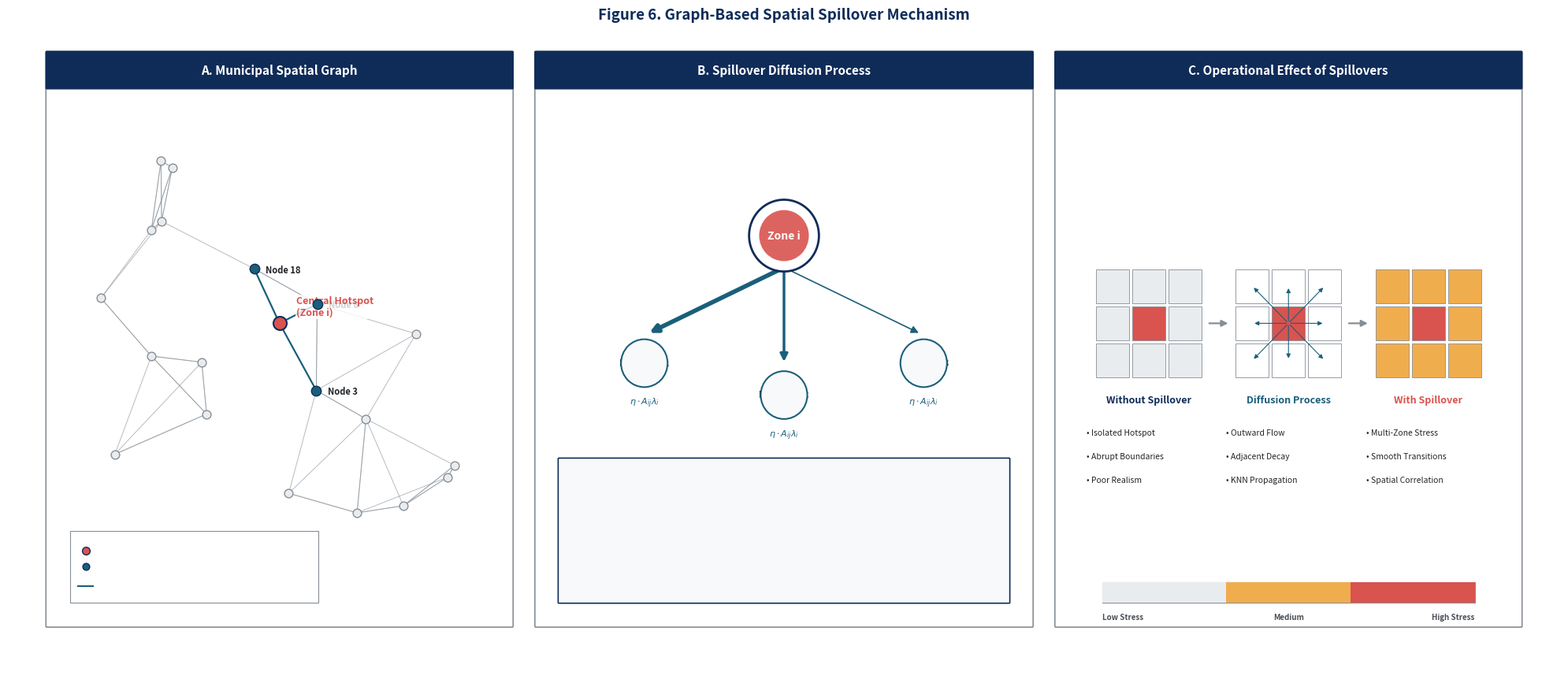

The matplotlib source for this figure:
import os
import numpy as np
import matplotlib.pyplot as plt
import matplotlib.patches as patches
from matplotlib.patches import Polygon

# Initialize figure with professional IEEE double-column width and publication spacing
fig, ax = plt.subplots(figsize=(20.0, 9.0), dpi=300)
ax.set_facecolor('white')
fig.patch.set_facecolor('white')

# Strict Academic Color Palette (Dark Blue, Gray, and Teal)
C_PRIMARY = '#0F2C59'      # Deep Journal Blue (Borders, Main nodes)
C_ACCENT = '#1A5F7A'       # Teal (Subheaders, Arrows, Neighbors)
C_BG_DARK = '#F8F9FA'      # Light Architectural Gray (Main block backgrounds)
C_BG_LIGHT = '#FFFFFF'     # Pure White (Inner block backgrounds)
C_TEXT_DARK = '#212529'    # Off-Black (High-contrast text)
C_TEXT_MUTED = '#495057'   # Slate Gray (Annotations & labels)
C_LINE = '#868E96'         # Clean Gray (Connectors & grids)
C_HOTSPOT = '#D9534F'      # Deep Red (Hotspot High Stress Indicator)
C_MEDIUM_STRESS = '#F0AD4E'# Soft Orange (Medium Stress Indicator)
C_LOW_STRESS = '#E9ECEF'   # Very Light Gray (Low Stress Indicator)

# Typography Scaling
FS_TITLE = 13.5
FS_HEADER = 11.0
FS_BODY = 9.0
FS_MATH = 10.0

def draw_panel_border(ax, x, y, w, h, title):
    """Draws a clean boundary enclosing each of the three scientific panels."""
    # Border
    rect = patches.FancyBboxPatch((x, y), w, h, boxstyle="round,pad=0.01", facecolor='none', edgecolor=C_LINE, linewidth=1.2, linestyle='-')
    ax.add_patch(rect)
    
    # Title Block Header Banner
    header_h = 0.45
    header_rect = patches.FancyBboxPatch((x, y + h - header_h), w, header_h, boxstyle="round,pad=0.01", facecolor=C_PRIMARY, edgecolor=C_PRIMARY)
    ax.add_patch(header_rect)
    
    # Title text
    ax.text(x + w/2, y + h - (header_h/2), title, color='white', weight='bold', fontsize=FS_HEADER, ha='center', va='center')

def draw_arrow(ax, x1, y1, x2, y2, text=None):
    """Draws a clean, standard vector arrow between processing stages."""
    ax.annotate('', xy=(x2, y2), xytext=(x1, y1),
                arrowprops=dict(arrowstyle="-|>", color=C_LINE, lw=1.6, mutation_scale=12))
    if text:
        ax.text((x1 + x2)/2, ((y1 + y2)/2) + 0.15, text, color=C_TEXT_MUTED, fontsize=FS_BODY - 1, ha='center', va='center', weight='bold')

# ====================================================
# PANEL A: MUNICIPAL SPATIAL GRAPH
# ====================================================
pa_x, pa_y, pa_w, pa_h = 0.5, 0.8, 6.0, 7.2
draw_panel_border(ax, pa_x, pa_y, pa_w, pa_h, "A. Municipal Spatial Graph")

# Deterministic spatial coordinates for 20 zones
np.random.seed(42)
num_nodes = 20
xs = np.random.uniform(pa_x + 0.6, pa_x + pa_w - 0.6, num_nodes)
ys = np.random.uniform(pa_y + 1.2, pa_y + pa_h - 1.2, num_nodes)

# Force Node 0 to be the central hotspot "Zone i" and place it centered
xs[0] = pa_x + pa_w / 2
ys[0] = pa_y + pa_h / 2 + 0.2

# Connect edges using K-Nearest-Neighbors (k=3)
dists = np.zeros((num_nodes, num_nodes))
for i in range(num_nodes):
    for j in range(num_nodes):
        dists[i, j] = np.sqrt((xs[i] - xs[j])**2 + (ys[i] - ys[j])**2)

# Find 3 nearest neighbors for each node (excluding self)
neighbors = {}
for i in range(num_nodes):
    idx = np.argsort(dists[i])[1:4]
    neighbors[i] = idx

# Draw all standard graph edges first
for i in range(num_nodes):
    for neigh in neighbors[i]:
        if i != 0 and neigh != 0:
            ax.plot([xs[i], xs[neigh]], [ys[i], ys[neigh]], color=C_LINE, lw=0.7, alpha=0.6, zorder=1)

# Highlight KNN Edges for Central Node 0 ("Zone i")
for neigh in neighbors[0]:
    ax.plot([xs[0], xs[neigh]], [ys[0], ys[neigh]], color=C_ACCENT, lw=1.6, zorder=2)

# Draw all standard nodes
for i in range(1, num_nodes):
    if i in neighbors[0]:  # Highlight neighbors
        ax.scatter(xs[i], ys[i], color=C_ACCENT, s=80, edgecolor=C_PRIMARY, linewidth=1.0, zorder=4)
        ax.text(xs[i] + 0.15, ys[i] - 0.05, f"Node {i}", color=C_TEXT_DARK, fontsize=FS_BODY - 1, weight='bold')
    else:
        ax.scatter(xs[i], ys[i], color=C_LOW_STRESS, edgecolor=C_LINE, s=60, linewidth=1.0, zorder=3)

# Highlight Central Node 0 ("Zone i")
ax.scatter(xs[0], ys[0], color=C_HOTSPOT, s=150, edgecolor=C_PRIMARY, linewidth=1.5, zorder=5)
ax.text(xs[0] + 0.22, ys[0] + 0.1, "Central Hotspot\n(Zone i)", color=C_HOTSPOT, fontsize=FS_BODY, weight='bold', bbox=dict(facecolor='white', alpha=0.8, edgecolor='none', pad=1))

# Legend inside Panel A
leg_y = pa_y + 0.3
rect_leg = patches.Rectangle((pa_x + 0.3, leg_y), 3.2, 0.9, facecolor='white', edgecolor=C_LINE, linewidth=0.8, zorder=4)
ax.add_patch(rect_leg)
ax.scatter(pa_x + 0.5, leg_y + 0.65, color=C_HOTSPOT, s=50, edgecolor=C_PRIMARY, linewidth=1.0, zorder=5)
ax.text(pa_x + 0.8, leg_y + 0.6, "Node = Central Zone i", color=C_TEXT_DARK, fontsize=FS_BODY - 1)
ax.scatter(pa_x + 0.5, leg_y + 0.45, color=C_ACCENT, s=40, edgecolor=C_PRIMARY, linewidth=1.0, zorder=5)
ax.text(pa_x + 0.8, leg_y + 0.4, "Teal Node = Neighbor Zones", color=C_TEXT_DARK, fontsize=FS_BODY - 1)
ax.plot([pa_x + 0.4, pa_x + 0.6], [leg_y + 0.2, leg_y + 0.2], color=C_ACCENT, lw=1.5, zorder=5)
ax.text(pa_x + 0.8, leg_y + 0.15, "Teal Edge = Spatial KNN Connection", color=C_TEXT_DARK, fontsize=FS_BODY - 1)


# ====================================================
# PANEL B: SPILLOVER PROPAGATION PROCESS
# ====================================================
pb_x, pb_y, pb_w, pb_h = 6.8, 0.8, 6.4, 7.2
draw_panel_border(ax, pb_x, pb_y, pb_w, pb_h, "B. Spillover Diffusion Process")

# Diagram: Centered Zone i diffusing to 3 Neighbors
cx, cy = pb_x + pb_w / 2, pb_y + 4.9

# Neighbor circles
neigh_pts = [
    (cx - 1.8, cy - 1.6, "Neighbor j1"),
    (cx,       cy - 2.0, "Neighbor j2"),
    (cx + 1.8, cy - 1.6, "Neighbor j3")
]

# Outward arrows proportional to spillover influence
for idx, (nx, ny, name) in enumerate(neigh_pts):
    # Proportional line thickness and alpha
    lw = 4.0 if idx == 0 else (2.5 if idx == 1 else 1.2)
    ax.annotate('', xy=(nx, ny + 0.35), xytext=(cx, cy - 0.4),
                arrowprops=dict(arrowstyle="-|>", color=C_ACCENT, lw=lw, mutation_scale=14, shrinkA=5, shrinkB=5))
    
    # Draw neighbor nodes
    rect_n = patches.Circle((nx, ny), 0.3, facecolor=C_BG_DARK, edgecolor=C_ACCENT, linewidth=1.5, zorder=4)
    ax.add_patch(rect_n)
    ax.text(nx, ny, name, color=C_TEXT_DARK, weight='bold', fontsize=FS_BODY - 1, ha='center', va='center')
    # Indicate diffused output rate callout
    ax.text(nx, ny - 0.5, r"$\eta \cdot A_{ij} \lambda_i$", color=C_ACCENT, fontsize=FS_BODY - 1, ha='center', va='center', weight='bold')

# Draw Central Node i (Large circle with thick border and hot red core)
rect_c = patches.Circle((cx, cy), 0.45, facecolor=C_BG_LIGHT, edgecolor=C_PRIMARY, linewidth=2.0, zorder=5)
ax.add_patch(rect_c)
inner_c = patches.Circle((cx, cy), 0.32, facecolor=C_HOTSPOT, alpha=0.9, zorder=6)
ax.add_patch(inner_c)
ax.text(cx, cy, "Zone i", color='white', weight='bold', fontsize=FS_HEADER - 1, ha='center', va='center', zorder=7)

# Equations Box inside Panel B
eq_w, eq_h = 5.8, 1.8
eq_x, eq_y = pb_x + 0.3, pb_y + 0.3
rect_eq = patches.FancyBboxPatch((eq_x, eq_y), eq_w, eq_h, boxstyle="round,pad=0.01", facecolor=C_BG_DARK, edgecolor=C_PRIMARY, linewidth=1.2, zorder=4)
ax.add_patch(rect_eq)

ax.text(eq_x + eq_w/2, eq_y + eq_h - 0.35, r"Governing Spatial Diffusion Formula", color=C_PRIMARY, weight='bold', fontsize=FS_BODY + 0.5, ha='center')
ax.text(eq_x + eq_w/2, eq_y + eq_h - 0.9, r"$\Lambda = (1 - \eta)\Lambda_{\mathrm{raw}} + \eta(A_{\mathrm{norm}} \Lambda_{\mathrm{raw}})$", color=C_PRIMARY, weight='bold', fontsize=FS_MATH + 1.0, ha='center')

param_txt = r"$\eta = 0.15$ (Spillover Coefficient)  |  $A_{\mathrm{norm}}$ = Row-Normalized KNN Matrix"
ax.text(eq_x + eq_w/2, eq_y + 0.5, param_txt, color=C_TEXT_MUTED, fontsize=FS_BODY - 1.5, ha='center')
ax.text(eq_x + eq_w/2, eq_y + 0.22, "15% of local complaint intensity is redistributed to neighbors.", color=C_ACCENT, weight='bold', fontsize=FS_BODY - 1.5, ha='center')


# ====================================================
# PANEL C: OPERATIONAL EFFECT OF SPILLOVERS
# ====================================================
pc_x, pc_y, pc_w, pc_h = 13.5, 0.8, 6.0, 7.2
draw_panel_border(ax, pc_x, pc_y, pc_w, pc_h, "C. Operational Effect of Spillovers")

# Draw three grids side-by-side representing stress transition maps
def draw_micro_grid(ax, gx, gy, w, stress_type):
    """Draws a 3x3 spatial grid representing localized stress."""
    cell_w = w / 3
    for r in range(3):
        for c in range(3):
            cx = gx - w/2 + c*cell_w + cell_w/2
            cy = gy - w/2 + r*cell_w + cell_w/2
            
            # Determine color based on stress type and cell position
            if r == 1 and c == 1:  # Center node
                color = C_HOTSPOT
            else:  # surrounding neighbors
                if stress_type == "without":
                    color = C_LOW_STRESS
                elif stress_type == "diffusion":
                    color = C_BG_LIGHT
                else:  # with spillover
                    color = C_MEDIUM_STRESS
                    
            rect = patches.Rectangle((cx - cell_w/2 + 0.02, cy - cell_w/2 + 0.02), cell_w - 0.04, cell_w - 0.04, 
                                     facecolor=color, edgecolor=C_LINE, linewidth=0.6)
            ax.add_patch(rect)
            
            # Add outward diffusion arrows on middle grid
            if stress_type == "diffusion" and (r != 1 or c != 1):
                # vector from center cell
                dx, dy = (c - 1) * 0.16, (r - 1) * 0.16
                ax.annotate('', xy=(cx, cy), xytext=(gx, gy),
                            arrowprops=dict(arrowstyle="-|>", color=C_ACCENT, lw=0.8, mutation_scale=8))

# Sub-grids locations
gy_offset = pb_y + 3.8
draw_micro_grid(ax, pc_x + 1.2, gy_offset, 1.4, "without")
draw_micro_grid(ax, pc_x + 3.0, gy_offset, 1.4, "diffusion")
draw_micro_grid(ax, pc_x + 4.8, gy_offset, 1.4, "with")

# Panel C Column Subheaders & Bullet Texts
# Left: Without Spillover
ax.text(pc_x + 1.2, gy_offset - 1.0, "Without Spillover", color=C_PRIMARY, weight='bold', fontsize=FS_BODY, ha='center')
wout_items = ["• Isolated Hotspot", "• Abrupt Boundaries", "• Poor Realism"]
for idx, item in enumerate(wout_items):
    ax.text(pc_x + 0.4, gy_offset - 1.4 - idx*0.3, item, color=C_TEXT_DARK, fontsize=FS_BODY - 1.5, ha='left')

# Middle: Diffusion Process
ax.text(pc_x + 3.0, gy_offset - 1.0, "Diffusion Process", color=C_ACCENT, weight='bold', fontsize=FS_BODY, ha='center')
diff_items = ["• Outward Flow", "• Adjacent Decay", "• KNN Propagation"]
for idx, item in enumerate(diff_items):
    ax.text(pc_x + 2.2, gy_offset - 1.4 - idx*0.3, item, color=C_TEXT_DARK, fontsize=FS_BODY - 1.5, ha='left')

# Right: With Spillover
ax.text(pc_x + 4.8, gy_offset - 1.0, "With Spillover", color=C_HOTSPOT, weight='bold', fontsize=FS_BODY, ha='center')
with_items = ["• Multi-Zone Stress", "• Smooth Transitions", "• Spatial Correlation"]
for idx, item in enumerate(with_items):
    ax.text(pc_x + 4.0, gy_offset - 1.4 - idx*0.3, item, color=C_TEXT_DARK, fontsize=FS_BODY - 1.5, ha='left')

# Linear connecting arrows between micro-grids
draw_arrow(ax, pc_x + 1.95, gy_offset, pc_x + 2.25, gy_offset)
draw_arrow(ax, pc_x + 3.75, gy_offset, pc_x + 4.05, gy_offset)

# Simple Stress Scale Colorbar Legend at bottom of Panel C
cb_y = pc_y + 0.3
cb_w = 4.8
cb_x = pc_x + 0.6
rect_cb = patches.Rectangle((cb_x, cb_y), cb_w, 0.25, facecolor='none', edgecolor=C_LINE, linewidth=0.8)
ax.add_patch(rect_cb)

# Draw colorbar segments
for i, color in enumerate([C_LOW_STRESS, C_MEDIUM_STRESS, C_HOTSPOT]):
    seg = patches.Rectangle((cb_x + i*(cb_w/3), cb_y), cb_w/3, 0.25, facecolor=color, edgecolor='none')
    ax.add_patch(seg)

ax.text(cb_x, cb_y - 0.22, "Low Stress", color=C_TEXT_MUTED, fontsize=FS_BODY - 2.0, ha='left', weight='bold')
ax.text(cb_x + cb_w/2, cb_y - 0.22, "Medium", color=C_TEXT_MUTED, fontsize=FS_BODY - 2.0, ha='center', weight='bold')
ax.text(cb_x + cb_w, cb_y - 0.22, "High Stress", color=C_TEXT_MUTED, fontsize=FS_BODY - 2.0, ha='right', weight='bold')


# ====================================================
# TITLE & CANVAS BOUNDARY EXPORTS
# ====================================================
plt.title("Figure 6. Graph-Based Spatial Spillover Mechanism", 
          fontsize=FS_TITLE, weight='bold', color=C_PRIMARY, y=0.98, family='sans-serif')

ax.set_xlim(0.0, 20.0)
ax.set_ylim(0.0, 8.5)
ax.axis('off')
plt.tight_layout()

# Save paths defined in paper/figures/ folder
project_root = r"c:\Users\utham\Desktop\final year project\project"
figures_dir = os.path.join(project_root, "paper", "figures")
os.makedirs(figures_dir, exist_ok=True)

svg_path = os.path.join(figures_dir, "Figure6_Spatial_Spillover_Mechanism.svg")
png_path = os.path.join(figures_dir, "Figure6_Spatial_Spillover_Mechanism.png")

# Save as vector SVG and high-resolution PNG
plt.savefig(svg_path, format='svg', bbox_inches='tight', facecolor='white')
plt.savefig(png_path, format='png', dpi=300, bbox_inches='tight', facecolor='white')
print(f"Spillover Mechanism successfully saved to:\nSVG: {svg_path}\nPNG: {png_path}")
